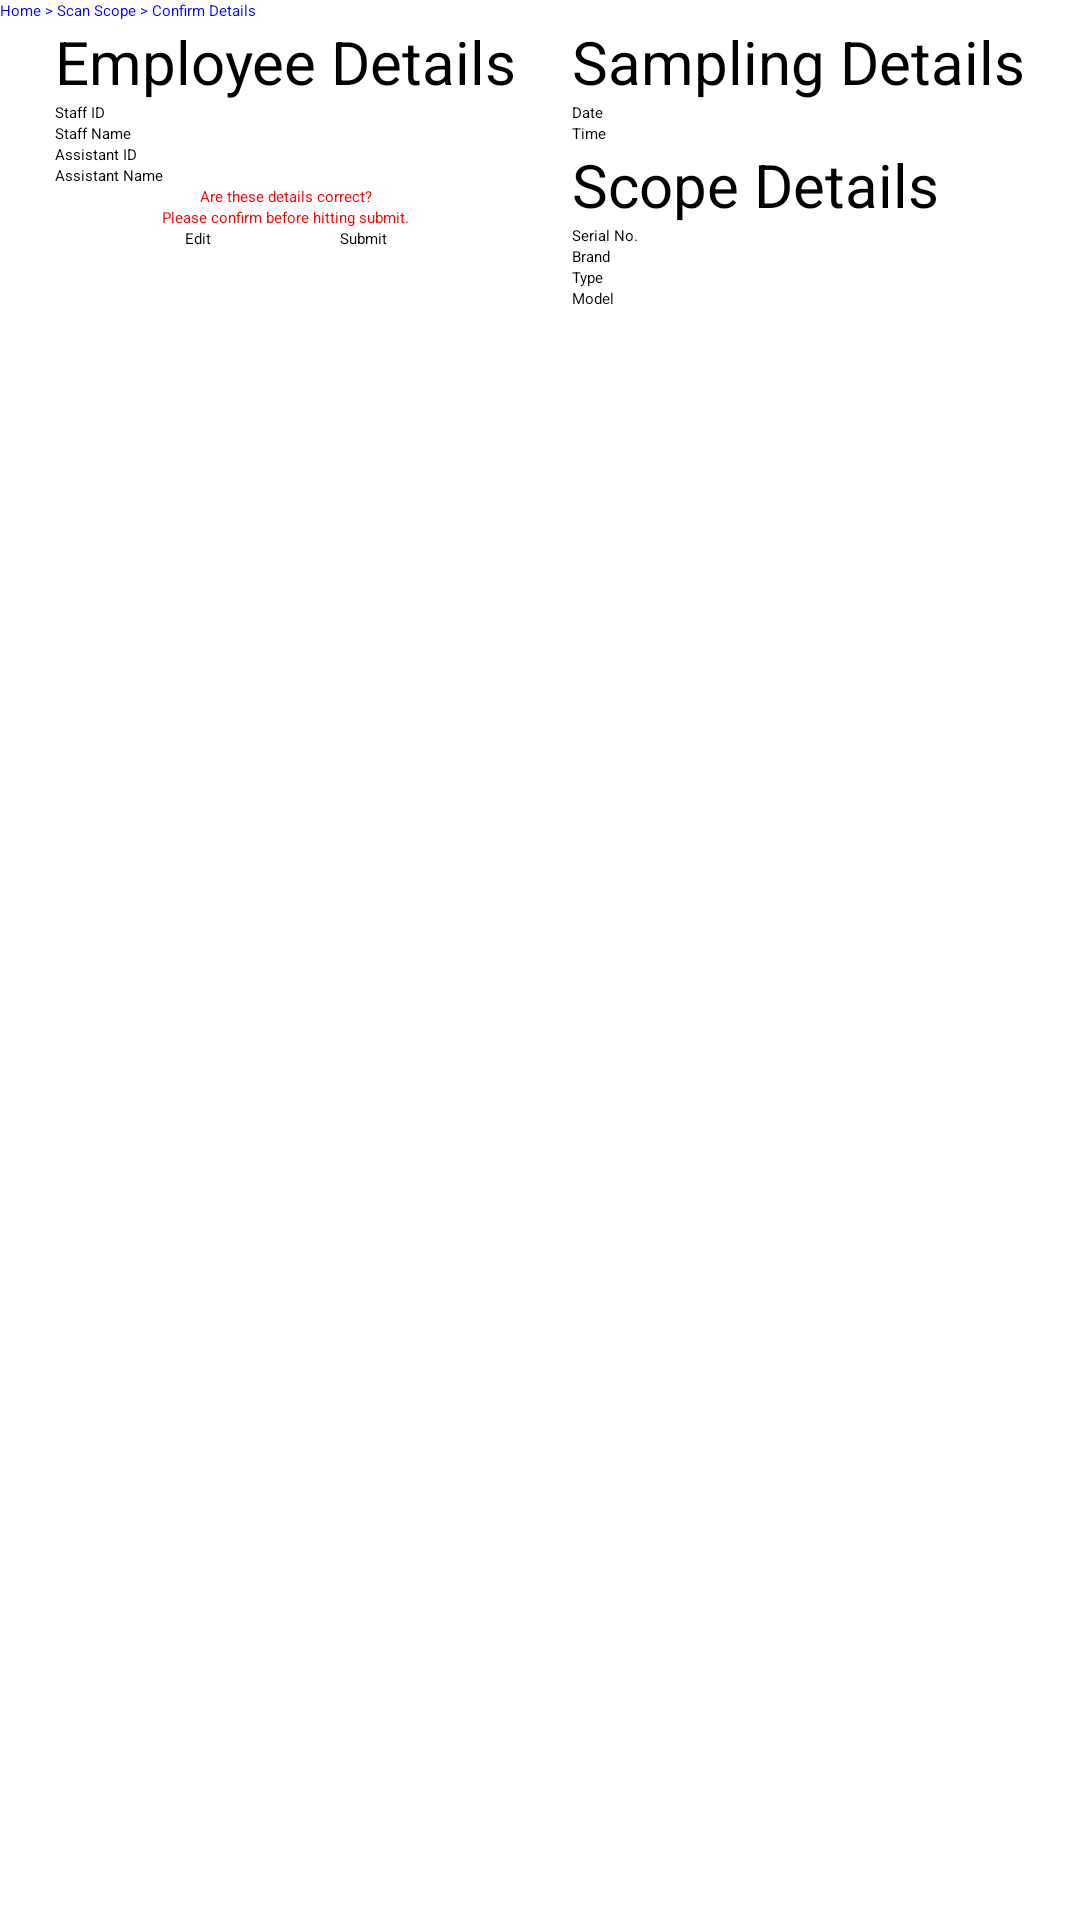

The Android layout XML behind this screen, and the referenced resources:
<!-- AndroidManifest.xml: application theme Theme.MyApplication -->
<!-- res/layout/fragment_confirmation.xml -->
<?xml version="1.0" encoding="utf-8"?>
<ScrollView
    xmlns:android="http://schemas.android.com/apk/res/android"
    xmlns:app="http://schemas.android.com/apk/res-auto"
    xmlns:tools="http://schemas.android.com/tools"
    android:layout_width="match_parent"
    android:id="@+id/confirmation_fragment"
    android:layout_height="match_parent">
<androidx.constraintlayout.widget.ConstraintLayout

    android:id="@+id/linearLayout2"
    android:layout_width="match_parent"
    android:layout_height="match_parent"
    tools:context=".ConfirmationFragment">

    <TextView
        android:id="@+id/breadCrumb"
        android:layout_width="match_parent"
        android:layout_height="wrap_content"
        android:text="Home > Scan Scope > Confirm Details"
        android:textColor="#0000FF"
        app:layout_constraintTop_toTopOf="parent"/>
    <LinearLayout
        android:id="@+id/LinearLeft"
        app:layout_constraintLeft_toLeftOf="parent"
        app:layout_constraintRight_toLeftOf="@id/LinearRight"
        android:layout_width="wrap_content"
        android:layout_height="match_parent"
        android:orientation="vertical"
        app:layout_constraintTop_toBottomOf="@id/breadCrumb">

        <TextView
            android:layout_width="wrap_content"
            android:layout_height="wrap_content"
            android:text="Employee Details"
            android:textSize="20dp"/>
        <LinearLayout
            android:layout_width="match_parent"
            android:layout_height="wrap_content"
            android:orientation="horizontal">
            <TextView
                android:layout_width="wrap_content"
                android:layout_height="wrap_content"
                android:text="Staff ID"/>
            <EditText
                android:enabled="false"
                android:id="@+id/staffidEditText"
                android:layout_width="match_parent"
                android:layout_height="wrap_content" />
        </LinearLayout>
        <LinearLayout
            android:layout_width="match_parent"
            android:layout_height="wrap_content"
            android:orientation="horizontal">
            <TextView
                android:layout_width="wrap_content"
                android:layout_height="wrap_content"
                android:text="Staff Name"/>
            <EditText
                android:enabled="false"
                android:id="@+id/staffnameEditText"
                android:layout_width="match_parent"
                android:layout_height="wrap_content" />
        </LinearLayout>

        <LinearLayout
            android:layout_width="match_parent"
            android:layout_height="wrap_content"
            android:orientation="horizontal">
            <TextView
                android:layout_width="wrap_content"
                android:layout_height="wrap_content"
                android:text="Assistant ID"/>
            <EditText
                android:enabled="false"
                android:id="@+id/assistIDEditText"
                android:layout_width="match_parent"
                android:layout_height="wrap_content" />
        </LinearLayout>

        <LinearLayout
            android:layout_width="match_parent"
            android:layout_height="wrap_content"
            android:orientation="horizontal">
            <TextView
                android:layout_width="wrap_content"
                android:layout_height="wrap_content"
                android:text="Assistant Name"/>
            <EditText
                android:enabled="false"
                android:id="@+id/assistNameEditText"
                android:layout_width="match_parent"
                android:layout_height="wrap_content" />
        </LinearLayout>
        <TextView
            android:layout_width="wrap_content"
            android:layout_height="wrap_content"
            android:text="Are these details correct?"
            android:layout_gravity="center"
            android:textColor="#FF0000"/>
        <TextView
            android:layout_width="wrap_content"
            android:layout_height="wrap_content"
            android:text="Please confirm before hitting submit."
            android:layout_gravity="center"
            android:textColor="#FF0000"/>
        <androidx.constraintlayout.widget.ConstraintLayout
            android:layout_width="match_parent"
            android:layout_height="wrap_content"
            android:orientation="horizontal">
            <Button
                android:id="@+id/editBtn"
                app:layout_constraintBottom_toBottomOf="parent"
                app:layout_constraintRight_toLeftOf="@id/submitBtn"
                app:layout_constraintLeft_toLeftOf="parent"
                android:layout_width="wrap_content"
                android:layout_height="wrap_content"
                android:text="Edit"
                />
            <Button
                android:id="@+id/submitBtn"
                app:layout_constraintLeft_toRightOf="@id/editBtn"
                app:layout_constraintBottom_toBottomOf="parent"
                app:layout_constraintRight_toRightOf="parent"
                android:layout_width="wrap_content"
                android:layout_height="wrap_content"
                android:text="Submit"
                />
        </androidx.constraintlayout.widget.ConstraintLayout>
    </LinearLayout>

    
    <LinearLayout
        app:layout_constraintTop_toBottomOf="@id/breadCrumb"
        android:id="@+id/LinearRight"
        app:layout_constraintRight_toRightOf="parent"
        app:layout_constraintLeft_toRightOf="@id/LinearLeft"
        android:layout_width="wrap_content"
        android:layout_height="match_parent"
        android:orientation="vertical">
        <TextView
            android:layout_width="wrap_content"
            android:layout_height="wrap_content"
            android:text="Sampling Details"
            android:textSize="20dp"/>
        <LinearLayout
            android:layout_width="match_parent"
            android:layout_height="wrap_content"
            android:orientation="horizontal">
            <TextView
                android:layout_width="wrap_content"
                android:layout_height="wrap_content"
                android:text="Date"/>
            <EditText
                android:enabled="false"
                android:id="@+id/dateEditText"
                android:layout_width="match_parent"
                android:layout_height="wrap_content"
                android:inputType="text"/>
        </LinearLayout>
        <LinearLayout
            android:layout_width="match_parent"
            android:layout_height="wrap_content"
            android:orientation="horizontal">
            <TextView
                android:layout_width="wrap_content"
                android:layout_height="wrap_content"
                android:text="Time"/>
            <EditText
                android:enabled="false"
                android:id="@+id/timeEditText"
                android:layout_width="match_parent"
                android:layout_height="wrap_content"
                android:inputType="text"/>
        </LinearLayout>
        <TextView
            android:layout_width="wrap_content"
            android:layout_height="wrap_content"
            android:text="Scope Details"
            android:textSize="20dp"/>
        <LinearLayout
            android:layout_width="match_parent"
            android:layout_height="wrap_content"
            android:orientation="horizontal">
            <TextView
                android:layout_width="wrap_content"
                android:layout_height="wrap_content"
                android:text="Serial No."/>

            <EditText
                android:id="@+id/serialEditText"
                android:enabled="false"
                android:layout_width="match_parent"
                android:layout_height="wrap_content"
                tools:ignore="TouchTargetSizeCheck" />
        </LinearLayout>
        <LinearLayout
            android:layout_width="match_parent"
            android:layout_height="wrap_content"
            android:orientation="horizontal">
            <TextView
                android:layout_width="wrap_content"
                android:layout_height="wrap_content"
                android:text="Brand"/>
            <EditText
                android:id="@+id/brandEditText"
                android:enabled="false"
                android:layout_width="match_parent"
                android:layout_height="wrap_content" />
        </LinearLayout>
        <LinearLayout
            android:layout_width="match_parent"
            android:layout_height="wrap_content"
            android:orientation="horizontal">
            <TextView
                android:layout_width="wrap_content"
                android:layout_height="wrap_content"
                android:text="Type"/>
            <EditText
                android:id="@+id/typeEditText"
                android:enabled="false"
                android:layout_width="match_parent"
                android:layout_height="wrap_content" />
        </LinearLayout>
        <LinearLayout
            android:layout_width="match_parent"
            android:layout_height="wrap_content"
            android:orientation="horizontal">
            <TextView
                android:layout_width="wrap_content"
                android:layout_height="wrap_content"
                android:text="Model"/>
            <EditText
                android:id="@+id/modelEditText"
                android:enabled="false"
                android:layout_width="match_parent"
                android:layout_height="wrap_content" />
        </LinearLayout>
    </LinearLayout>
</androidx.constraintlayout.widget.ConstraintLayout>
</ScrollView>
<!-- resources referenced by this layout -->
<resources>

</resources>
